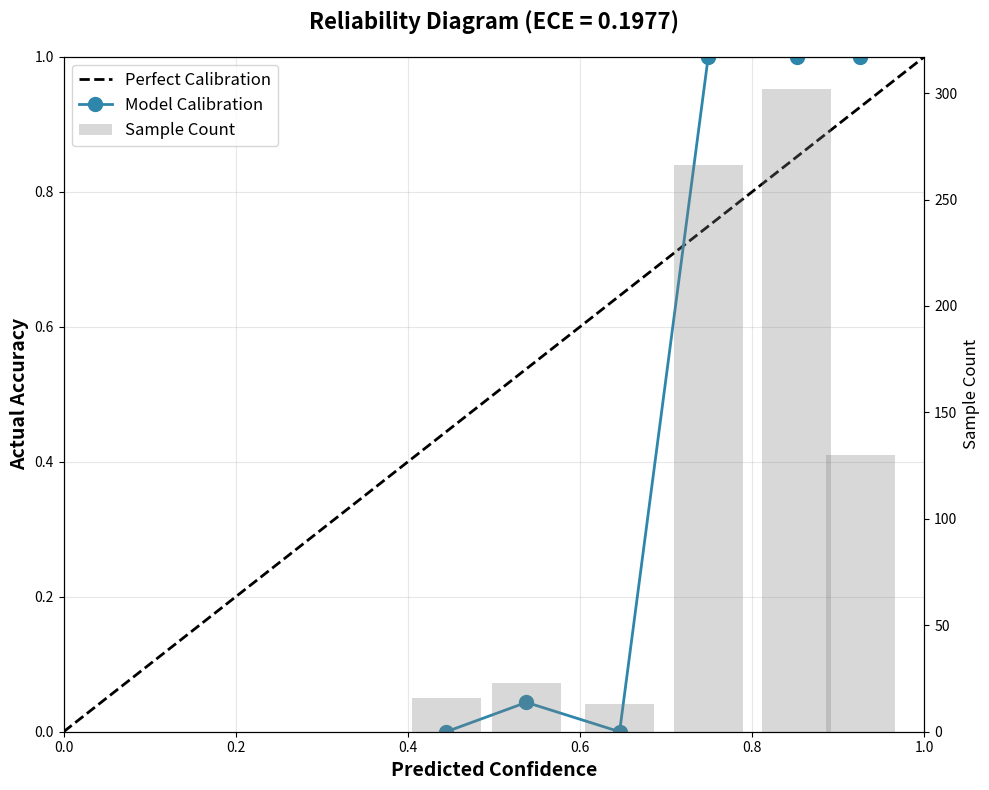

Recreate this plot in Python.
"""
Model calibration analysis for FoodVision evaluation.
Measures how well predicted probabilities match actual outcomes.
"""

import numpy as np
import matplotlib.pyplot as plt
from pathlib import Path
from typing import Tuple, List


def compute_expected_calibration_error(
    y_true: np.ndarray,
    y_pred: np.ndarray,
    y_probs: np.ndarray,
    n_bins: int = 10
) -> Tuple[float, np.ndarray, np.ndarray, np.ndarray]:
    """
    Compute Expected Calibration Error (ECE).

    ECE measures the difference between predicted confidence and actual accuracy
    across bins of predictions.

    Args:
        y_true: True labels (N,)
        y_pred: Predicted labels (N,)
        y_probs: Predicted probabilities (N, num_classes)
        n_bins: Number of bins for calibration curve

    Returns:
        Tuple of (ece, bin_accuracies, bin_confidences, bin_counts)
    """
    # Get predicted probabilities for predicted class
    confidences = np.max(y_probs, axis=1)
    predictions = np.argmax(y_probs, axis=1)
    accuracies = (predictions == y_true)

    # Create bins
    bin_boundaries = np.linspace(0, 1, n_bins + 1)
    bin_accuracies = []
    bin_confidences = []
    bin_counts = []

    ece = 0.0
    total_samples = len(y_true)

    for i in range(n_bins):
        # Find samples in this bin
        bin_mask = (confidences > bin_boundaries[i]) & (confidences <= bin_boundaries[i + 1])
        bin_count = bin_mask.sum()

        if bin_count > 0:
            # Compute bin accuracy and confidence
            bin_acc = accuracies[bin_mask].mean()
            bin_conf = confidences[bin_mask].mean()

            # Add to ECE
            ece += np.abs(bin_acc - bin_conf) * bin_count / total_samples

            bin_accuracies.append(bin_acc)
            bin_confidences.append(bin_conf)
            bin_counts.append(bin_count)
        else:
            # Use NaN for empty bins so they don't get plotted
            bin_accuracies.append(np.nan)
            bin_confidences.append(np.nan)
            bin_counts.append(0)

    return ece, np.array(bin_accuracies), np.array(bin_confidences), np.array(bin_counts)


def plot_reliability_diagram(
    y_true: np.ndarray,
    y_pred: np.ndarray,
    y_probs: np.ndarray,
    save_path: str = None,
    n_bins: int = 10
) -> plt.Figure:
    """
    Plot reliability diagram (calibration curve).

    Args:
        y_true: True labels
        y_pred: Predicted labels
        y_probs: Predicted probabilities
        save_path: Path to save figure (optional)
        n_bins: Number of bins

    Returns:
        Matplotlib figure
    """
    # Compute calibration
    ece, bin_accuracies, bin_confidences, bin_counts = compute_expected_calibration_error(
        y_true, y_pred, y_probs, n_bins
    )

    # Filter out empty bins (NaN values) and bins with too few samples (< 10)
    min_samples = 10
    valid_mask = ~np.isnan(bin_confidences) & (bin_counts >= min_samples)
    valid_confidences = bin_confidences[valid_mask]
    valid_accuracies = bin_accuracies[valid_mask]
    valid_counts = bin_counts[valid_mask]

    # Create figure
    fig, ax = plt.subplots(figsize=(10, 8))

    # Plot perfect calibration line
    ax.plot([0, 1], [0, 1], 'k--', label='Perfect Calibration', linewidth=2)

    # Plot model calibration (only non-empty bins)
    ax.plot(valid_confidences, valid_accuracies, 'o-', label='Model Calibration',
            markersize=10, linewidth=2, color='#2E86AB')

    # Add bars showing sample count per bin
    ax2 = ax.twinx()
    bar_width = 1.0 / n_bins * 0.8  # Slightly narrower bars
    ax2.bar(valid_confidences, valid_counts, width=bar_width, alpha=0.3,
            color='gray', label='Sample Count')
    ax2.set_ylabel('Sample Count', fontsize=12)

    # Labels and title
    ax.set_xlabel('Predicted Confidence', fontsize=14, fontweight='bold')
    ax.set_ylabel('Actual Accuracy', fontsize=14, fontweight='bold')
    ax.set_title(f'Reliability Diagram (ECE = {ece:.4f})', fontsize=16, fontweight='bold', pad=20)

    ax.grid(True, alpha=0.3)
    ax.set_xlim([0, 1])
    ax.set_ylim([0, 1])

    # Legend
    lines1, labels1 = ax.get_legend_handles_labels()
    lines2, labels2 = ax2.get_legend_handles_labels()
    ax.legend(lines1 + lines2, labels1 + labels2, loc='upper left', fontsize=12)

    plt.tight_layout()

    if save_path:
        save_path = Path(save_path)
        save_path.parent.mkdir(parents=True, exist_ok=True)
        fig.savefig(save_path, dpi=300, bbox_inches='tight')
        print(f"Reliability diagram saved to {save_path}")

    return fig


def analyze_confidence_errors(
    y_true: np.ndarray,
    y_pred: np.ndarray,
    y_probs: np.ndarray,
    top_k: int = 10
) -> Tuple[List, List]:
    """
    Find overconfident and underconfident predictions.

    Args:
        y_true: True labels
        y_pred: Predicted labels
        y_probs: Predicted probabilities
        top_k: Number of examples to return for each category

    Returns:
        Tuple of (overconfident_indices, underconfident_indices)
    """
    confidences = np.max(y_probs, axis=1)
    predictions = np.argmax(y_probs, axis=1)

    # Overconfident: high confidence, wrong prediction
    wrong_mask = predictions != y_true
    overconfident_scores = confidences * wrong_mask
    overconfident_indices = np.argsort(overconfident_scores)[::-1][:top_k]
    overconfident_indices = overconfident_indices[overconfident_scores[overconfident_indices] > 0]

    # Underconfident: low confidence, correct prediction
    correct_mask = predictions == y_true
    underconfident_scores = (1 - confidences) * correct_mask
    underconfident_indices = np.argsort(underconfident_scores)[::-1][:top_k]
    underconfident_indices = underconfident_indices[underconfident_scores[underconfident_indices] > 0]

    return overconfident_indices.tolist(), underconfident_indices.tolist()


def print_calibration_summary(
    y_true: np.ndarray,
    y_pred: np.ndarray,
    y_probs: np.ndarray,
    n_bins: int = 10
):
    """Print calibration analysis summary."""
    # Compute ECE
    ece, bin_accuracies, bin_confidences, bin_counts = compute_expected_calibration_error(
        y_true, y_pred, y_probs, n_bins
    )

    # Get confidence statistics
    confidences = np.max(y_probs, axis=1)
    predictions = np.argmax(y_probs, axis=1)
    correct_mask = predictions == y_true

    mean_conf_correct = confidences[correct_mask].mean()
    mean_conf_wrong = confidences[~correct_mask].mean() if (~correct_mask).any() else 0.0

    print("\n" + "="*60)
    print("Calibration Analysis")
    print("="*60)

    print(f"\nExpected Calibration Error (ECE): {ece:.4f}")
    print(f"  Lower is better (0 = perfect calibration)")

    print(f"\nConfidence Statistics:")
    print(f"  Mean confidence (correct predictions): {mean_conf_correct:.4f}")
    print(f"  Mean confidence (wrong predictions):   {mean_conf_wrong:.4f}")
    print(f"  Overall mean confidence:               {confidences.mean():.4f}")

    print(f"\nCalibration Bins:")
    print(f"{'Bin Range':<20} {'Confidence':<15} {'Accuracy':<15} {'Count':<10}")
    print("-" * 62)
    for i in range(n_bins):
        bin_start = i / n_bins
        bin_end = (i + 1) / n_bins
        if bin_counts[i] > 0:
            print(
                f"{f'[{bin_start:.2f}, {bin_end:.2f}]':<20} "
                f"{bin_confidences[i]:>13.4f}  "
                f"{bin_accuracies[i]:>13.4f}  "
                f"{int(bin_counts[i]):<10}"
            )

    print("="*60)


if __name__ == "__main__":
    # Test with dummy data
    np.random.seed(42)
    n_samples = 750
    n_classes = 3

    # Generate dummy predictions (90% accuracy, well-calibrated)
    y_true = np.random.randint(0, n_classes, n_samples)
    y_pred = y_true.copy()

    # Add 10% errors
    error_indices = np.random.choice(n_samples, size=int(n_samples * 0.1), replace=False)
    y_pred[error_indices] = np.random.randint(0, n_classes, len(error_indices))

    # Generate probabilities (higher for correct predictions)
    y_probs = np.zeros((n_samples, n_classes))
    for i in range(n_samples):
        if y_pred[i] == y_true[i]:
            # Correct prediction: high confidence
            y_probs[i, y_pred[i]] = np.random.uniform(0.7, 0.95)
        else:
            # Wrong prediction: moderate confidence
            y_probs[i, y_pred[i]] = np.random.uniform(0.4, 0.7)

        # Distribute remaining probability
        remaining = 1 - y_probs[i, y_pred[i]]
        other_classes = [j for j in range(n_classes) if j != y_pred[i]]
        y_probs[i, other_classes] = np.random.dirichlet(np.ones(len(other_classes))) * remaining

    # Print analysis
    print_calibration_summary(y_true, y_pred, y_probs)

    # Plot reliability diagram
    fig = plot_reliability_diagram(y_true, y_pred, y_probs, save_path="test_reliability.png")
    print("\n[checkmark.circle] Calibration test complete!")

    # Cleanup
    Path("test_reliability.png").unlink(missing_ok=True)
